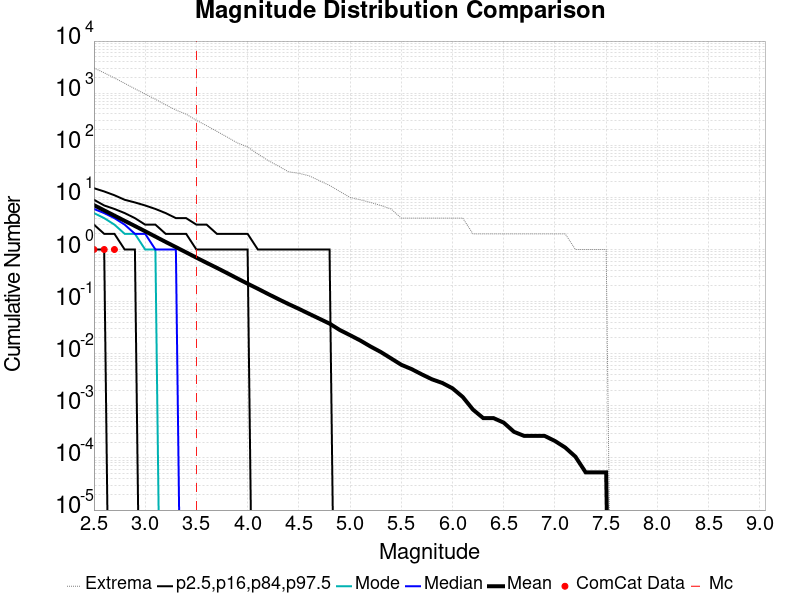

Data behind this chart, as committed beside it:
Magnitude, ComCat Data, Simulation Mean, Simulation Median, Simulation Mode, Simulation Minimum, Simulation Maximum, 2.5 %-ile, 16 %-ile, 84 %-ile, 97.5 %-ile
2.5, 1.0, 7.098, 6.0, 5.0, 0.0, 3051, 1.0, 3.0, 9.0, 15.0
2.6, 1.0, 5.635, 5.0, 4.0, 0.0, 2458, 1.0, 2.0, 7.0, 13.0
2.7, 1.0, 4.469, 4.0, 3.0, 0.0, 1958, 0.0, 2.0, 6.0, 11.0
2.8, 0.0, 3.553, 3.0, 2.0, 0.0, 1545, 0.0, 1.0, 5.0, 9.0
2.9, 0.0, 2.825, 2.0, 2.0, 0.0, 1214, 0.0, 1.0, 4.0, 8.0
3.0, 0.0, 2.238, 2.0, 1.0, 0.0, 962.0, 0.0, 0.0, 3.0, 7.0
3.1, 0.0, 1.769, 1.0, 1.0, 0.0, 764.0, 0.0, 0.0, 3.0, 6.0
3.2, 0.0, 1.398, 1.0, 0.0, 0.0, 597.0, 0.0, 0.0, 2.0, 5.0
3.3, 0.0, 1.111, 1.0, 0.0, 0.0, 475.0, 0.0, 0.0, 2.0, 4.0
3.4, 0.0, 0.8814, 0.0, 0.0, 0.0, 395.0, 0.0, 0.0, 2.0, 4.0
3.5, 0.0, 0.698, 0.0, 0.0, 0.0, 302.0, 0.0, 0.0, 1.0, 3.0
3.6, 0.0, 0.5556, 0.0, 0.0, 0.0, 238.0, 0.0, 0.0, 1.0, 3.0
3.7, 0.0, 0.4441, 0.0, 0.0, 0.0, 185.0, 0.0, 0.0, 1.0, 2.0
3.8, 0.0, 0.3524, 0.0, 0.0, 0.0, 144.0, 0.0, 0.0, 1.0, 2.0
3.9, 0.0, 0.2783, 0.0, 0.0, 0.0, 111.0, 0.0, 0.0, 1.0, 2.0
4.0, 0.0, 0.2209, 0.0, 0.0, 0.0, 93.0, 0.0, 0.0, 1.0, 2.0
4.1, 0.0, 0.1766, 0.0, 0.0, 0.0, 68.0, 0.0, 0.0, 0.0, 1.0
4.2, 0.0, 0.14, 0.0, 0.0, 0.0, 51.0, 0.0, 0.0, 0.0, 1.0
4.3, 0.0, 0.1117, 0.0, 0.0, 0.0, 40.0, 0.0, 0.0, 0.0, 1.0
4.4, 0.0, 0.08968, 0.0, 0.0, 0.0, 31.0, 0.0, 0.0, 0.0, 1.0
4.5, 0.0, 0.07275, 0.0, 0.0, 0.0, 29.0, 0.0, 0.0, 0.0, 1.0
4.6, 0.0, 0.05841, 0.0, 0.0, 0.0, 26.0, 0.0, 0.0, 0.0, 1.0
4.7, 0.0, 0.04704, 0.0, 0.0, 0.0, 21.0, 0.0, 0.0, 0.0, 1.0
4.8, 0.0, 0.03783, 0.0, 0.0, 0.0, 17.0, 0.0, 0.0, 0.0, 1.0
4.9, 0.0, 0.02852, 0.0, 0.0, 0.0, 13.0, 0.0, 0.0, 0.0, 0.0
5.0, 0.0, 0.0227, 0.0, 0.0, 0.0, 10.0, 0.0, 0.0, 0.0, 0.0
5.1, 0.0, 0.01794, 0.0, 0.0, 0.0, 9.0, 0.0, 0.0, 0.0, 0.0
5.2, 0.0, 0.01376, 0.0, 0.0, 0.0, 8.0, 0.0, 0.0, 0.0, 0.0
5.3, 0.0, 0.01079, 0.0, 0.0, 0.0, 7.0, 0.0, 0.0, 0.0, 0.0
5.4, 0.0, 0.008148, 0.0, 0.0, 0.0, 6.0, 0.0, 0.0, 0.0, 0.0
5.5, 0.0, 0.006138, 0.0, 0.0, 0.0, 4.0, 0.0, 0.0, 0.0, 0.0
5.6, 0.0, 0.005079, 0.0, 0.0, 0.0, 4.0, 0.0, 0.0, 0.0, 0.0
5.7, 0.0, 0.004021, 0.0, 0.0, 0.0, 4.0, 0.0, 0.0, 0.0, 0.0
5.8, 0.0, 0.003228, 0.0, 0.0, 0.0, 4.0, 0.0, 0.0, 0.0, 0.0
5.9, 0.0, 0.002751, 0.0, 0.0, 0.0, 4.0, 0.0, 0.0, 0.0, 0.0
6.0, 0.0, 0.002169, 0.0, 0.0, 0.0, 4.0, 0.0, 0.0, 0.0, 0.0
6.1, 0.0, 0.001481, 0.0, 0.0, 0.0, 4.0, 0.0, 0.0, 0.0, 0.0
6.2, 0.0, 8.4656087E-4, 0.0, 0.0, 0.0, 2.0, 0.0, 0.0, 0.0, 0.0
6.3, 0.0, 5.820106E-4, 0.0, 0.0, 0.0, 2.0, 0.0, 0.0, 0.0, 0.0
6.4, 0.0, 5.820106E-4, 0.0, 0.0, 0.0, 2.0, 0.0, 0.0, 0.0, 0.0
6.5, 0.0, 4.7619047E-4, 0.0, 0.0, 0.0, 2.0, 0.0, 0.0, 0.0, 0.0
6.6, 0.0, 3.174603E-4, 0.0, 0.0, 0.0, 2.0, 0.0, 0.0, 0.0, 0.0
6.7, 0.0, 2.6455027E-4, 0.0, 0.0, 0.0, 2.0, 0.0, 0.0, 0.0, 0.0
6.8, 0.0, 2.6455027E-4, 0.0, 0.0, 0.0, 2.0, 0.0, 0.0, 0.0, 0.0
6.9, 0.0, 2.6455027E-4, 0.0, 0.0, 0.0, 2.0, 0.0, 0.0, 0.0, 0.0
7.0, 0.0, 2.1164022E-4, 0.0, 0.0, 0.0, 2.0, 0.0, 0.0, 0.0, 0.0
7.1, 0.0, 1.5873015E-4, 0.0, 0.0, 0.0, 2.0, 0.0, 0.0, 0.0, 0.0
7.2, 0.0, 1.0582011E-4, 0.0, 0.0, 0.0, 1.0, 0.0, 0.0, 0.0, 0.0
7.3, 0.0, 5.2910054E-5, 0.0, 0.0, 0.0, 1.0, 0.0, 0.0, 0.0, 0.0
7.4, 0.0, 5.2910054E-5, 0.0, 0.0, 0.0, 1.0, 0.0, 0.0, 0.0, 0.0
7.5, 0.0, 5.2910054E-5, 0.0, 0.0, 0.0, 1.0, 0.0, 0.0, 0.0, 0.0
7.6, 0.0, 0.0, 0.0, 0.0, 0.0, 0.0, 0.0, 0.0, 0.0, 0.0
7.7, 0.0, 0.0, 0.0, 0.0, 0.0, 0.0, 0.0, 0.0, 0.0, 0.0
7.8, 0.0, 0.0, 0.0, 0.0, 0.0, 0.0, 0.0, 0.0, 0.0, 0.0
7.9, 0.0, 0.0, 0.0, 0.0, 0.0, 0.0, 0.0, 0.0, 0.0, 0.0
8.0, 0.0, 0.0, 0.0, 0.0, 0.0, 0.0, 0.0, 0.0, 0.0, 0.0
8.1, 0.0, 0.0, 0.0, 0.0, 0.0, 0.0, 0.0, 0.0, 0.0, 0.0
8.2, 0.0, 0.0, 0.0, 0.0, 0.0, 0.0, 0.0, 0.0, 0.0, 0.0
8.3, 0.0, 0.0, 0.0, 0.0, 0.0, 0.0, 0.0, 0.0, 0.0, 0.0
8.4, 0.0, 0.0, 0.0, 0.0, 0.0, 0.0, 0.0, 0.0, 0.0, 0.0
... 6 more rows
